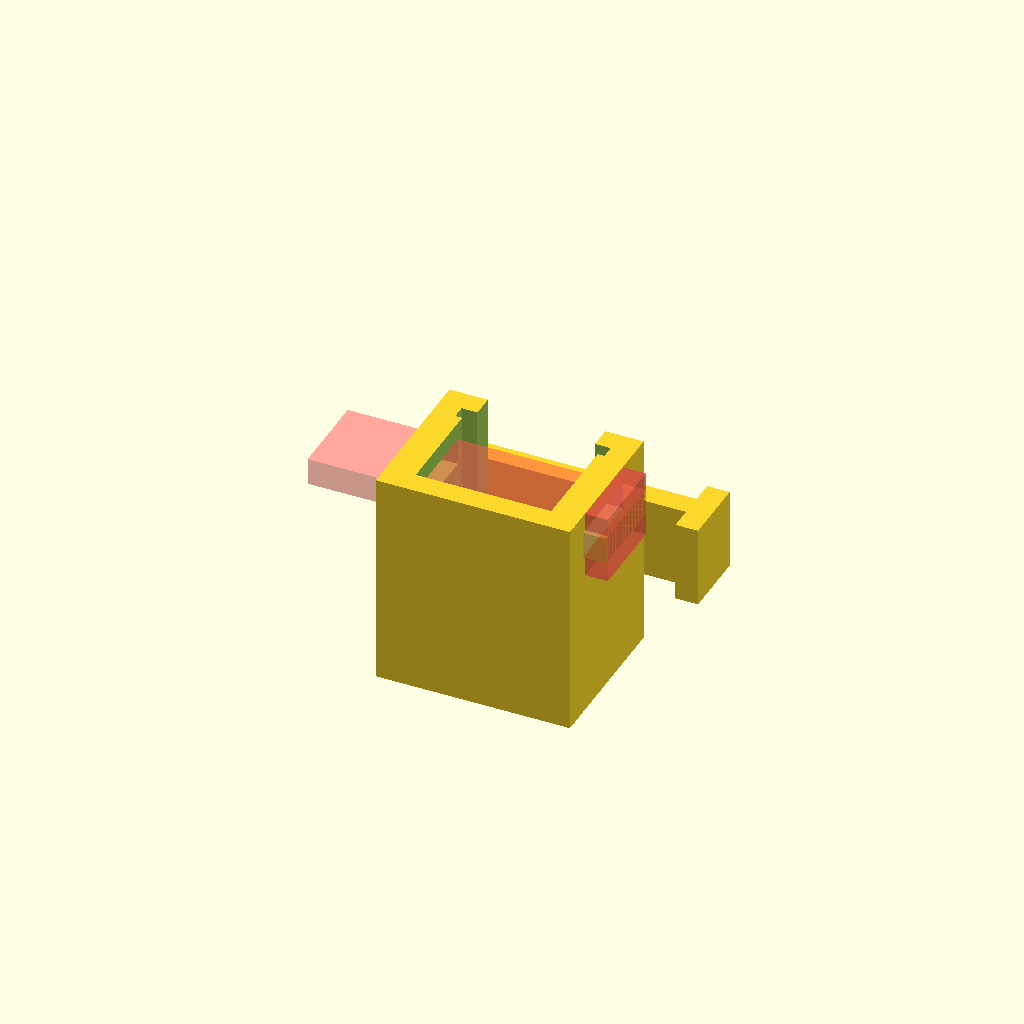
Cell 1: rendered with the file's own defaults.
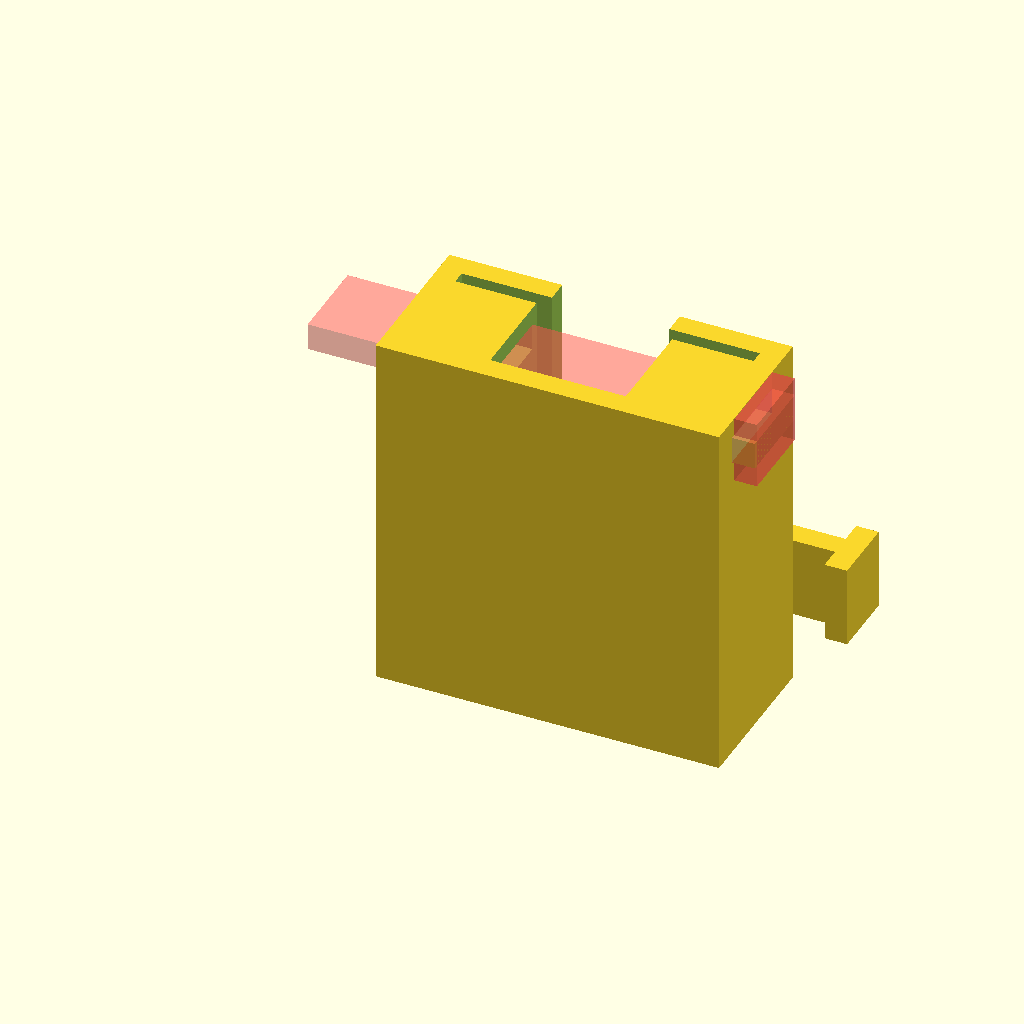
Cell 2 — collarDia set to 66, the other parameters unchanged.
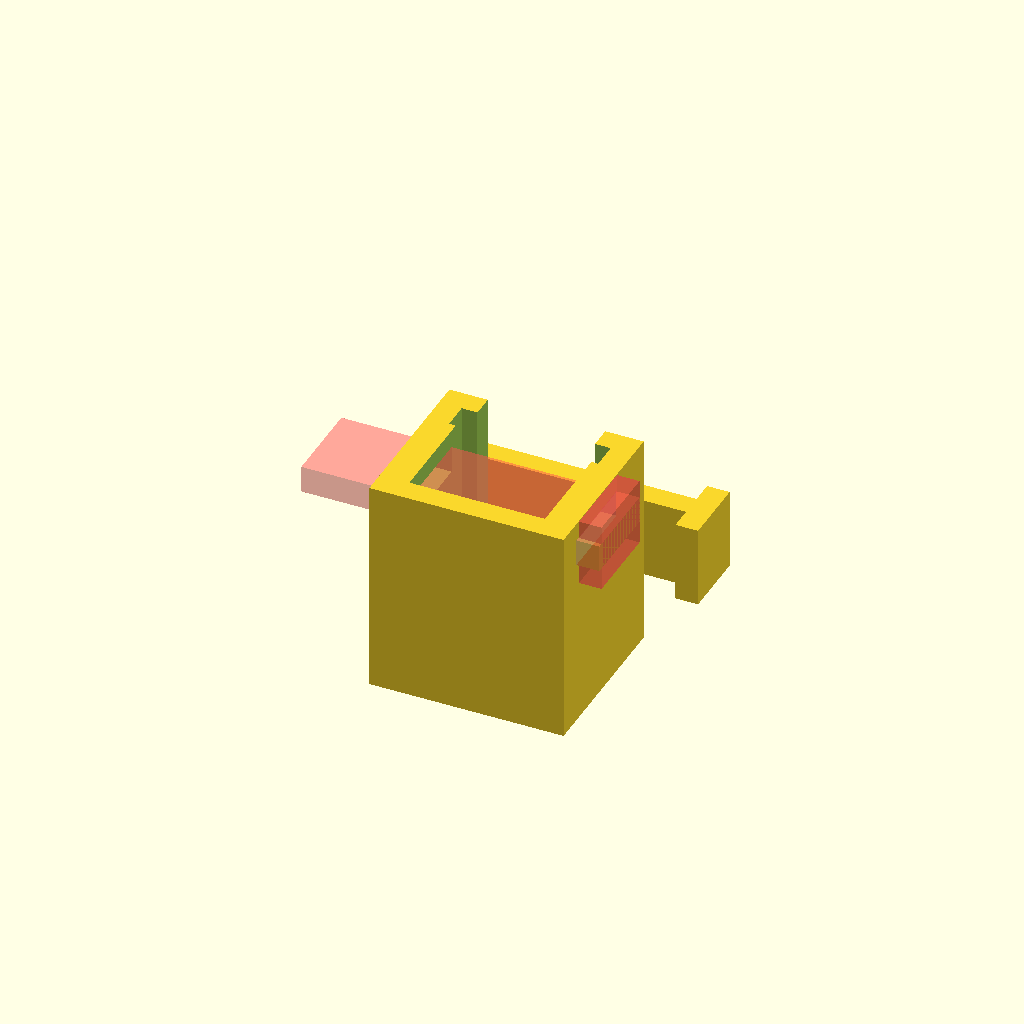
Cell 3: collarHeight = 6 (everything else at default).
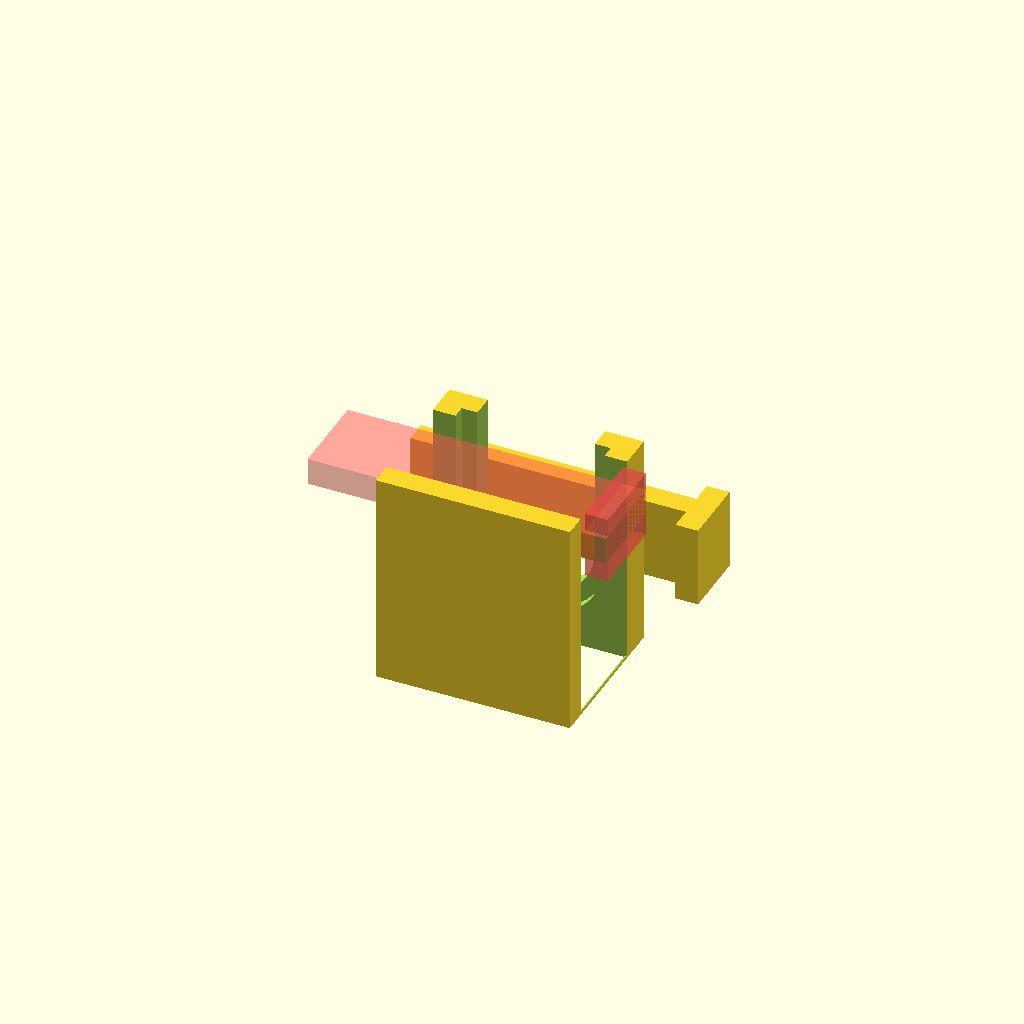
Cell 4 — bottleCapDia set to 60, the other parameters unchanged.
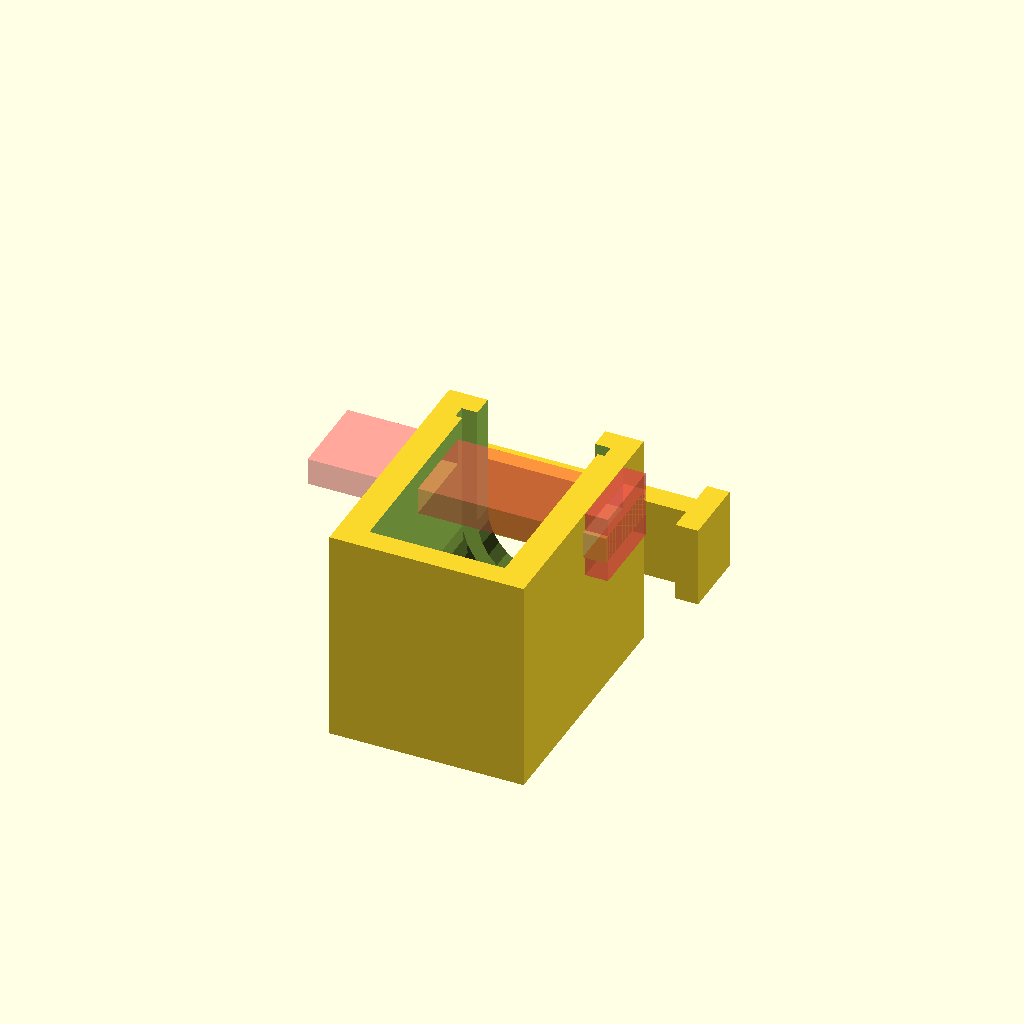
Cell 5 — bottleCapHeight set to 44, the other parameters unchanged.
One fixed orthographic camera (rotation 55°, 0°, 25°; colour scheme Cornfield) for every cell.
The OpenSCAD source (inputs/thingiverse/files/thing-3734986/43501971/files/bottlelock.scad):
/* [Bottle] */
// (1) Diameter of the bottleneck
bottleneck=26;

// (2) diameter of the ring around the bottles neck
collarDia=33;

// (3) height of the ring around the bottles neck
collarHeight=3;

// (4) Diameter of the bottle cap
bottleCapDia=30;

// (5) Height of the bottle cap
bottleCapHeight=22;

/* [lock related] */
// hole size for the lock
lockhole=8;

// wall thickness
wall=5;

/* [Hidden] */
// to avoid flickering, add a little overlap
overlap=.1;

module bottle(wide=0) {
    translate([wall+collarDia/2,wall+collarDia/2,0]) union() {
        hull() {
            cylinder(wall+overlap,bottleneck/2,bottleneck/2);
            translate([0,collarDia*wide,0]) cylinder(wall+overlap,bottleneck/2,bottleneck/2);
        }
        hull() {
            translate([0,0,wall]) cylinder(collarHeight,collarDia/2,collarDia/2);
            translate([0,collarDia*wide,wall]) cylinder(collarHeight,collarDia/2,collarDia/2);
        }
        hull() {
            translate([0,0,collarHeight+wall-overlap]) cylinder(bottleCapHeight+overlap,bottleCapDia/2,bottleCapDia/2);
            translate([0,collarDia*wide,collarHeight+wall-overlap]) cylinder(bottleCapHeight+overlap,bottleCapDia/2,bottleCapDia/2);
        }
    }
}


module bolt(cutout=0) {
    difference() {
        translate([-wall-lockhole-wall,0,0]) cube([wall+collarDia+wall*2+wall+lockhole+wall,wall+cutout,wall+lockhole+wall+cutout]);
        translate([-wall-lockhole/2,-overlap,wall+lockhole/2]) rotate([-90,0,0]) cylinder(wall+overlap*2,lockhole/2,lockhole/2);
    }
    translate([wall+collarDia+wall,-wall,0]) cube([wall,wall*3,wall+lockhole+wall]);
}
module lock() {
    difference() {
        translate([0,0,overlap]) cube([collarDia+wall*2,collarDia+wall*3,wall+collarHeight+bottleCapHeight+wall]);
        bottle(wide=1);
        translate([overlap,wall+collarDia,wall+collarHeight+2]) #bolt(cutout=1);
    }
    //#bottle(wide=0);
}
rotate([90,0,0]) lock();
translate([0,20,0]) bolt();
//bottle();
Parameter table extracted from the source (name, type, default, range or options):
bottleneck: number, default 26
collarDia: number, default 33
collarHeight: number, default 3
bottleCapDia: number, default 30
bottleCapHeight: number, default 22
lockhole: number, default 8
wall: number, default 5
